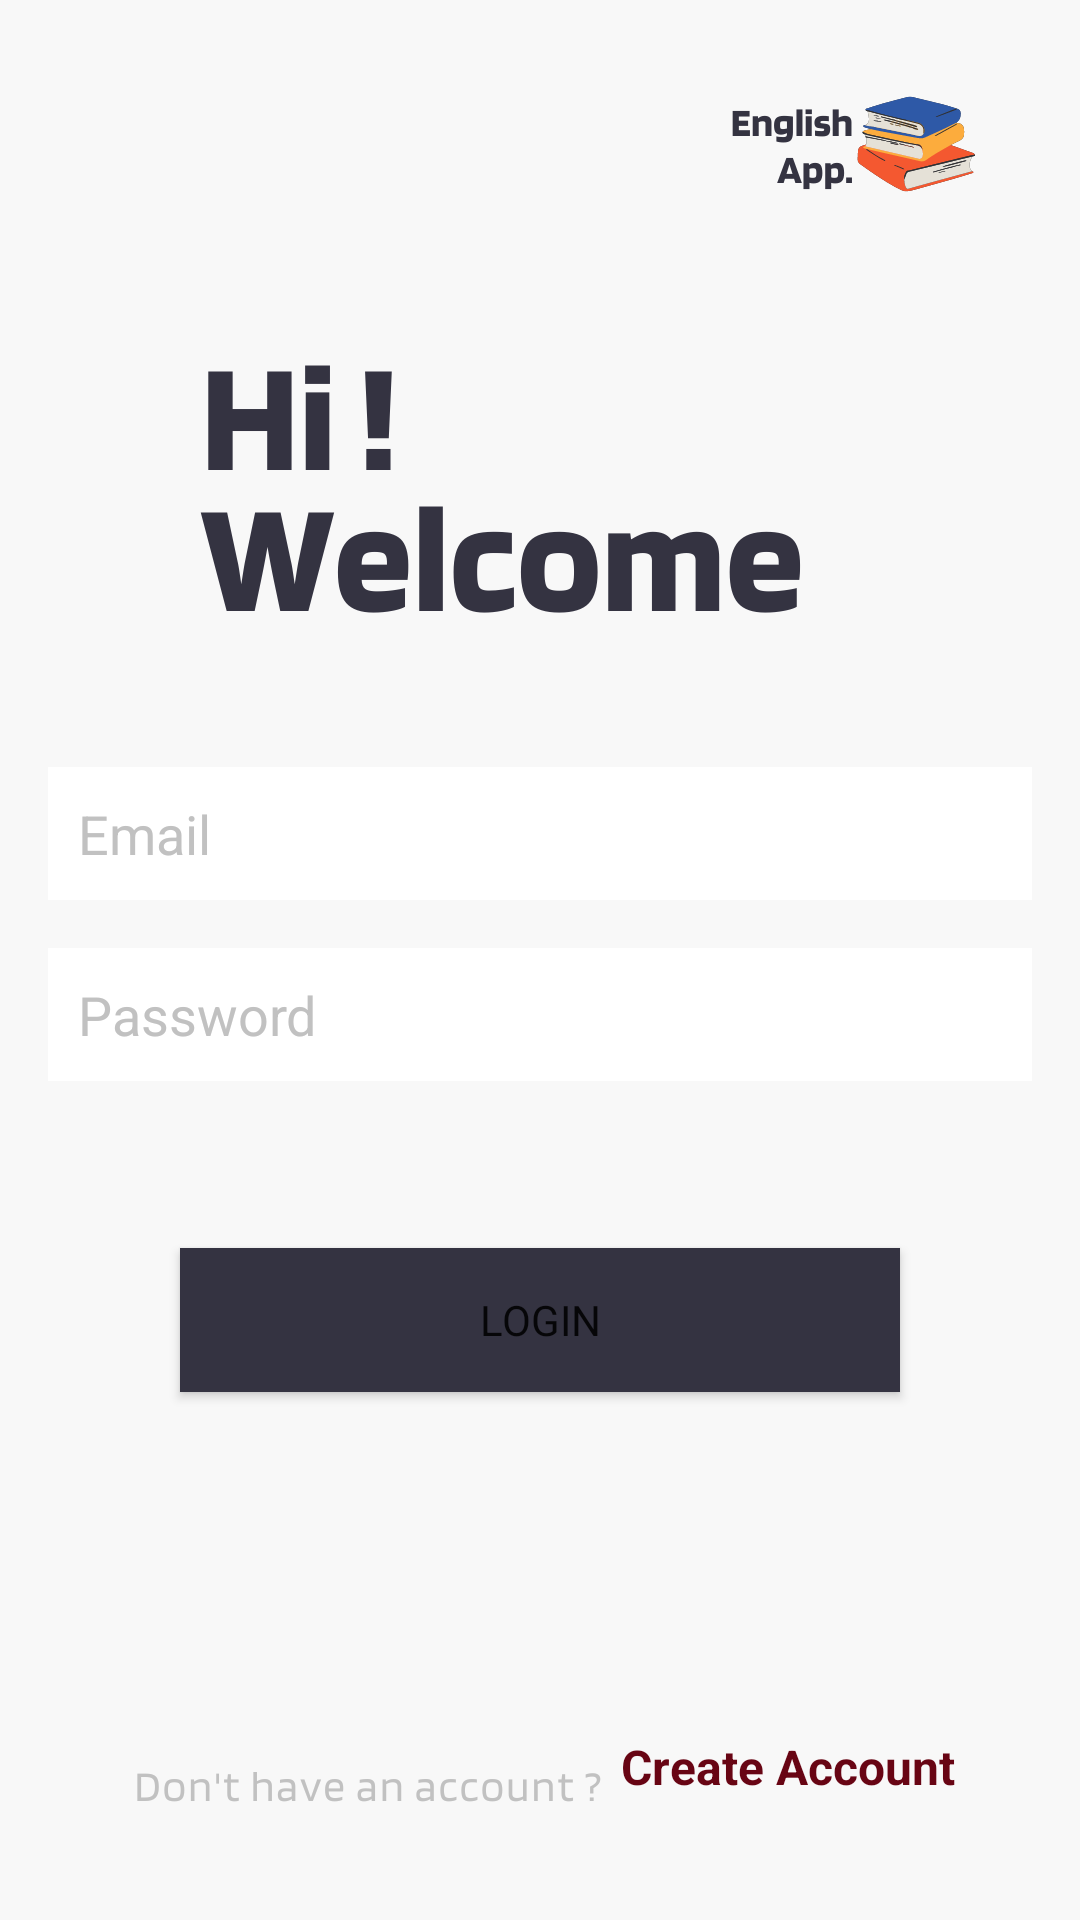

Android layout source for this screen:
<!-- AndroidManifest.xml: application theme Theme.ENGLISHAPP -->
<!-- res/layout/activity_login.xml -->
<?xml version="1.0" encoding="utf-8"?>
<androidx.constraintlayout.widget.ConstraintLayout xmlns:android="http://schemas.android.com/apk/res/android"
    xmlns:app="http://schemas.android.com/apk/res-auto"
    xmlns:tools="http://schemas.android.com/tools"
    android:layout_width="match_parent"
    android:layout_height="match_parent"
    android:background="@drawable/signin"
    tools:context=".login">

    <EditText
        android:id="@+id/Email"
        android:layout_width="0dp"
        android:layout_height="wrap_content"
        android:layout_marginStart="16dp"
        android:layout_marginEnd="16dp"
        android:layout_marginBottom="340dp"
        android:background="@color/white"
        android:ems="10"
        android:fontFamily="sans-serif"
        android:hint="Email"
        android:inputType="textEmailAddress"
        android:padding="10dp"
        android:textColor="@color/black"
        android:textColorHint="#C1C1C1"
        android:textSize="18sp"
        app:layout_constraintBottom_toBottomOf="parent"
        app:layout_constraintEnd_toEndOf="parent"
        app:layout_constraintHorizontal_bias="0.0"
        app:layout_constraintStart_toStartOf="parent" />

    <EditText
        android:id="@+id/password"
        android:layout_width="0dp"
        android:layout_height="wrap_content"
        android:layout_marginStart="16dp"
        android:layout_marginEnd="16dp"
        android:background="@color/white"
        android:ems="10"
        android:fontFamily="sans-serif"
        android:hint="Password"
        android:inputType="textPassword"
        android:padding="10dp"
        android:textColor="@color/black"
        android:textColorHint="#C1C1C1"
        android:textSize="18sp"
        app:layout_constraintBottom_toTopOf="@+id/loginBtn"
        app:layout_constraintEnd_toEndOf="parent"
        app:layout_constraintHorizontal_bias="1.0"
        app:layout_constraintStart_toStartOf="parent"
        app:layout_constraintTop_toBottomOf="@+id/Email"
        app:layout_constraintVertical_bias="0.225" />

    <Button
        android:id="@+id/loginBtn"
        android:layout_width="0dp"
        android:layout_height="wrap_content"
        android:layout_marginStart="60dp"
        android:layout_marginTop="116dp"
        android:layout_marginEnd="60dp"
        android:background="#343341"
        android:fontFamily="sans-serif"
        android:foregroundTint="#CA1A1A"
        android:text="Login"
        app:layout_constraintEnd_toEndOf="parent"
        app:layout_constraintHorizontal_bias="0.0"
        app:layout_constraintStart_toStartOf="parent"
        app:layout_constraintTop_toBottomOf="@+id/Email" />

    <TextView
        android:id="@+id/createText"
        android:layout_width="wrap_content"
        android:layout_height="wrap_content"
        android:layout_marginTop="114dp"
        android:layout_marginLeft="165dp"
        android:fontFamily="sans-serif"
        android:text="Create Account"
        android:textStyle="bold"
        android:textColor="#680514"
        android:textSize="16sp"
        app:layout_constraintEnd_toEndOf="parent"
        app:layout_constraintStart_toStartOf="parent"
        app:layout_constraintTop_toBottomOf="@+id/loginBtn" />

</androidx.constraintlayout.widget.ConstraintLayout>
<!-- resources referenced by this layout -->
<resources>
  <color name="black">#FF000000</color>
  <color name="white">#FFFFFFFF</color>
  <!-- drawable signin: png bitmap (drawable, 46222 bytes) -->
  <style name="Theme.ENGLISHAPP" parent="Theme.MaterialComponents.DayNight.DarkActionBar">
          
          <item name="colorPrimary">@color/purple_500</item>
          <item name="colorPrimaryVariant">@color/purple_700</item>
          <item name="colorOnPrimary">@color/white</item>
          
          <item name="colorSecondary">@color/teal_200</item>
          <item name="colorSecondaryVariant">@color/teal_700</item>
          <item name="colorOnSecondary">@color/black</item>
          
          <item name="android:statusBarColor" tools:targetApi="l">?attr/colorPrimaryVariant</item>
          
      </style>
  <color name="purple_500">#FF6200EE</color>
  <color name="purple_700">#FF3700B3</color>
  <color name="teal_200">#FF03DAC5</color>
  <color name="teal_700">#FF018786</color>
</resources>
